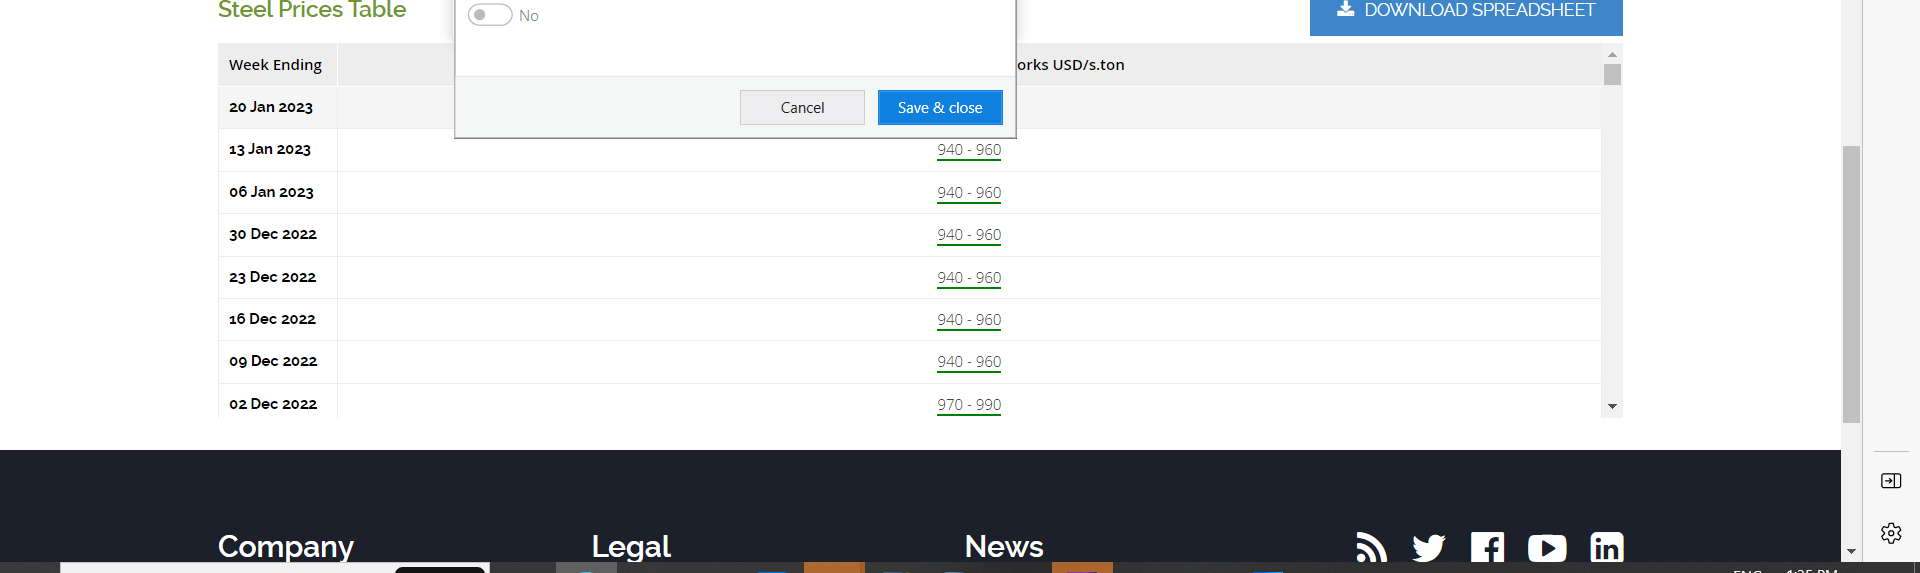
Workflow: Main

Step 1: get-text (repeated 13 times)

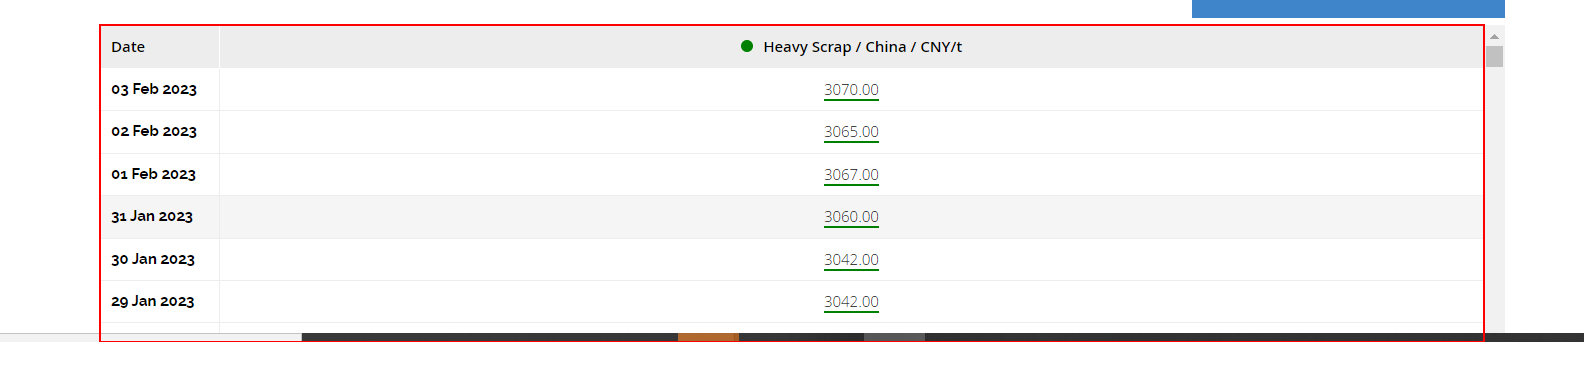
Step 14: get-text from the table

Step 15: get-text from the list (no picture) (repeated 21 times)

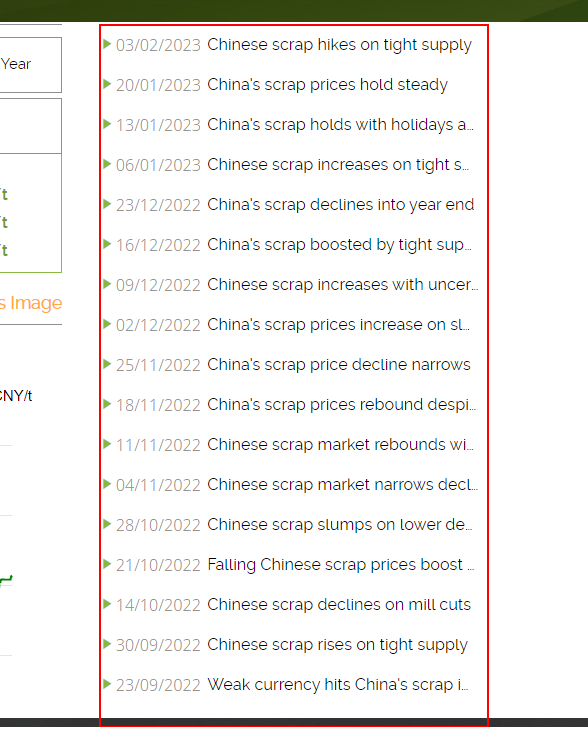
Step 36: get-text from the list